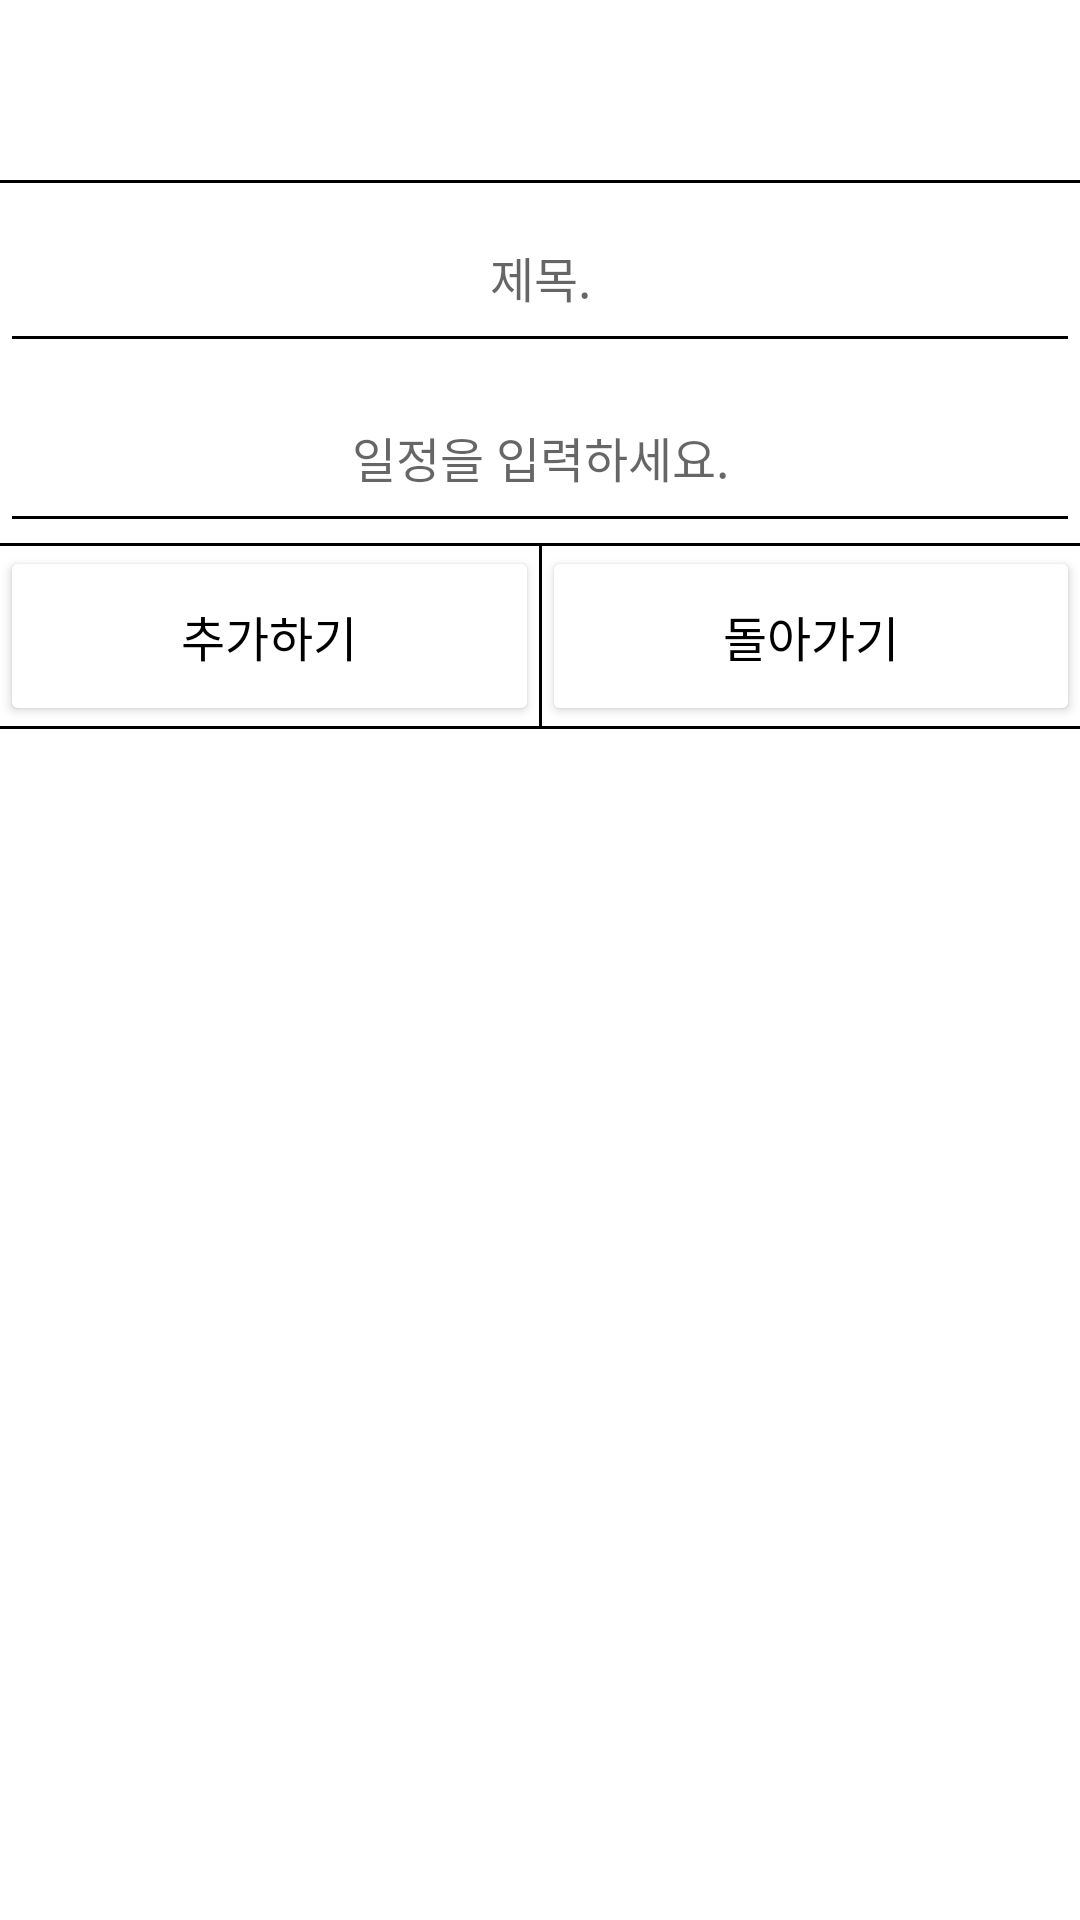

This screen was rendered from an Android layout file. Write that file and the resources it references.
<!-- AndroidManifest.xml: application theme AppTheme -->
<!-- res/layout/calendar_dialog.xml -->
<?xml version="1.0" encoding="utf-8"?>
<LinearLayout xmlns:android="http://schemas.android.com/apk/res/android"
    android:orientation="vertical" android:layout_width="match_parent"
    android:layout_height="match_parent"
    android:background="#ffffff">

    <TextView
        android:id="@+id/title2"
        android:layout_width="match_parent"
        android:layout_height="60dp"
        android:gravity="center"
        android:textColor="#ffffff"
        android:textSize="16dp"
        android:text="일정을 추가하세요."
        android:background="?attr/barbackground"/>

    <View
        android:layout_width="match_parent"
        android:layout_height="1dp"
        android:background="#000000"/>

    <EditText
        android:id="@+id/title"
        android:layout_width="match_parent"
        android:layout_height="60dp"
        android:gravity="center"
        android:textColor="#000000"
        android:textSize="16dp"
        android:hint="제목."/>
    <EditText
        android:id="@+id/detail"
        android:layout_width="match_parent"
        android:layout_height="60dp"
        android:gravity="center"
        android:textColor="#000000"
        android:textSize="16dp"
        android:hint="일정을 입력하세요."/>
    <View
        android:layout_width="match_parent"
        android:layout_height="1dp"
        android:background="#000000"/>

    <LinearLayout
        android:layout_width="match_parent"
        android:layout_height="60dp"
        android:orientation="horizontal">

        <Button
            android:id="@+id/okButton"
            android:layout_width="match_parent"
            android:layout_height="60dp"
            android:layout_weight="1"
            android:gravity="center"
            android:text="추가하기"
            android:textColor="#000000"
            android:textSize="16dp"
            android:backgroundTint="#ffffff"/>

        <View
            android:layout_width="1dp"
            android:layout_height="match_parent"
            android:background="#000000" />

        <Button
            android:id="@+id/cancelButton"
            android:layout_width="match_parent"
            android:layout_height="60dp"
            android:layout_weight="1"
            android:gravity="center"
            android:text="돌아가기"
            android:textColor="#000000"
            android:textSize="16dp"
            android:backgroundTint="#ffffff"/>
    </LinearLayout>

    <View
        android:layout_width="match_parent"
        android:layout_height="1dp"
        android:background="#000000"/>
</LinearLayout>
<!-- resources referenced by this layout -->
<resources>
  <style name="AppTheme" parent="Theme.MaterialComponents.Light.NoActionBar">
          
          <item name="colorPrimary">#2196F3</item>
          <item name="colorPrimaryDark">#1976D2</item>
          <item name="colorAccent">@color/colorAccent</item>
          <item name="drawerArrowStyle">@style/DrawerIcon</item>
          <item name="backgroundcolor">#fcfcfc</item>
          <item name="cardbackground">#ffffff</item>
          <item name="barbackground">#11999e</item>
          <item name="textcolor">#808080</item>
          <item name="tintcolor">#000000</item>
          <item name="buttoncolor">#2196F3</item>
          <item name="sideMenuColor">#fff</item>
          <item name="android:windowAnimationStyle">@style/WindowAnimationTransition</item>
      </style>
  <color name="colorAccent">#D81B60</color>
  <style name="DrawerIcon" parent="Widget.AppCompat.DrawerArrowToggle">
          <item name="color">@color/white</item>
      </style>
  <style name="WindowAnimationTransition">
          <item name="android:windowEnterAnimation">@android:anim/fade_in</item>
          <item name="android:windowExitAnimation">@android:anim/fade_out</item>
  
      </style>
  <color name="white">#FFFFFF</color>
</resources>
